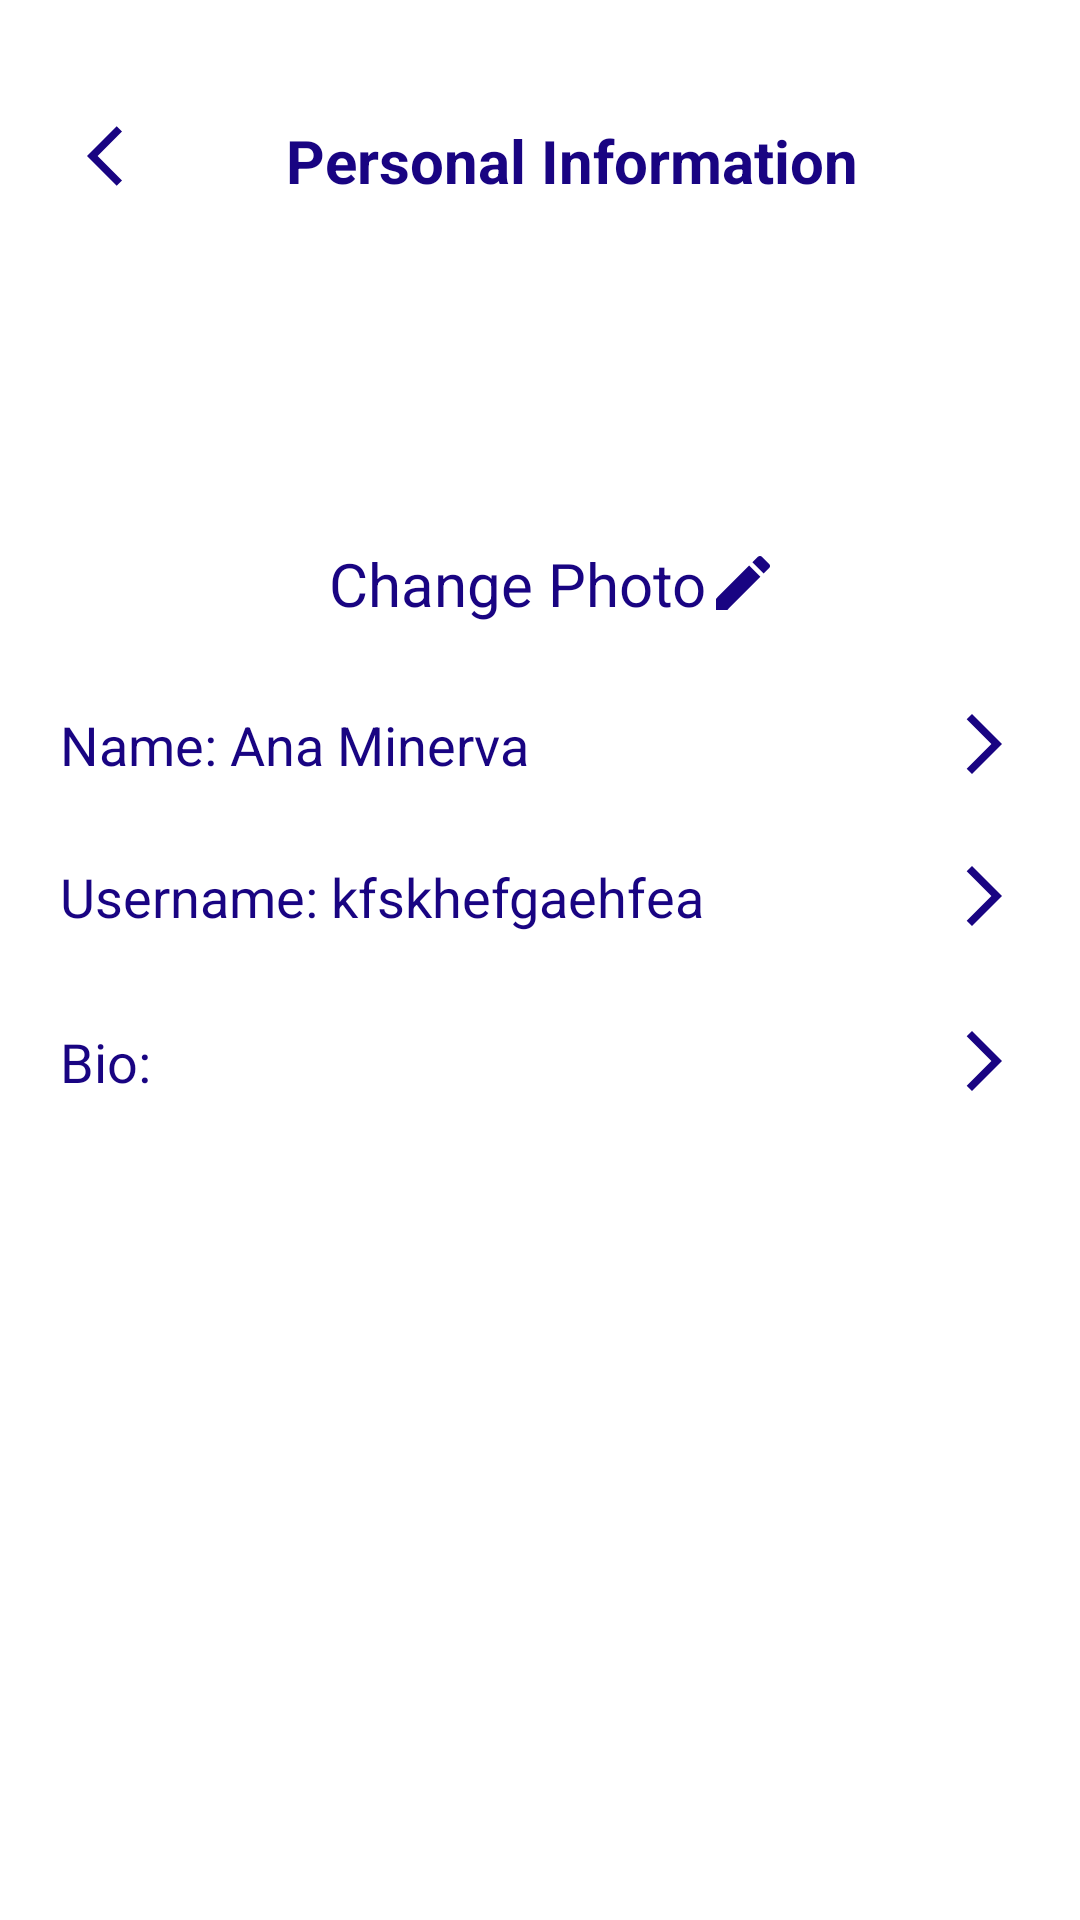

Produce the Android XML layout that renders to this screen, including the resource entries it uses.
<!-- AndroidManifest.xml: application theme Theme.DORMiFYDashboard -->
<!-- res/layout/activity_personal_info.xml -->
<?xml version="1.0" encoding="utf-8"?>
<androidx.constraintlayout.widget.ConstraintLayout xmlns:android="http://schemas.android.com/apk/res/android"
    xmlns:app="http://schemas.android.com/apk/res-auto"
    xmlns:tools="http://schemas.android.com/tools"
    android:layout_width="match_parent"
    android:layout_height="match_parent"
    tools:context=".Personal_info">

    <TextView
        android:id="@+id/PersonalInfoButton"
        android:layout_width="wrap_content"
        android:layout_height="wrap_content"
        android:layout_marginTop="40dp"
        android:text="Personal Information"
        android:textColor="@color/darkest"
        android:textSize="20sp"
        android:textStyle="bold"
        app:layout_constraintBottom_toBottomOf="parent"
        app:layout_constraintEnd_toEndOf="parent"
        app:layout_constraintHorizontal_bias="0.363"
        app:layout_constraintStart_toEndOf="@+id/PersonalInfoBackBtn"
        app:layout_constraintTop_toTopOf="parent"
        app:layout_constraintVertical_bias="0.0" />

    <ImageView
        android:id="@+id/PersonalInfoBackBtn"
        android:layout_width="wrap_content"
        android:layout_height="wrap_content"
        android:layout_marginLeft="16dp"
        android:layout_marginTop="40dp"
        app:layout_constraintBottom_toBottomOf="parent"
        app:layout_constraintEnd_toEndOf="parent"
        app:layout_constraintHorizontal_bias="0.041"
        app:layout_constraintStart_toStartOf="parent"
        app:layout_constraintTop_toTopOf="parent"
        app:layout_constraintVertical_bias="0.0"
        app:srcCompat="@drawable/baseline_arrow_back_ios_24" />

    <TextView
        android:id="@+id/name"
        android:layout_width="match_parent"
        android:layout_height="wrap_content"
        android:layout_marginTop="52dp"

        android:drawableEnd="@drawable/baseline_arrow_forward_ios_24"
        android:padding="20dp"
        android:text="Name: Ana Minerva"
        android:textColor="@color/darkest"
        android:textSize="18sp"
        app:layout_constraintBottom_toBottomOf="parent"
        app:layout_constraintEnd_toEndOf="parent"
        app:layout_constraintHorizontal_bias="0.0"
        app:layout_constraintStart_toStartOf="parent"
        app:layout_constraintTop_toTopOf="parent"
        app:layout_constraintVertical_bias="0.313" />

    <TextView
        android:id="@+id/username"
        android:layout_width="match_parent"
        android:layout_height="wrap_content"

        android:drawableEnd="@drawable/baseline_arrow_forward_ios_24"
        android:padding="20dp"
        android:text="Username: kfskhefgaehfea"
        android:textColor="@color/darkest"
        android:textSize="18sp"
        app:layout_constraintBottom_toBottomOf="parent"
        app:layout_constraintEnd_toEndOf="parent"
        app:layout_constraintHorizontal_bias="0.0"
        app:layout_constraintStart_toStartOf="parent"
        app:layout_constraintTop_toTopOf="parent"
        app:layout_constraintVertical_bias="0.463" />

    <TextView
        android:id="@+id/bio"
        android:layout_width="match_parent"
        android:layout_height="wrap_content"
        android:drawableEnd="@drawable/baseline_arrow_forward_ios_24"
        android:padding="20dp"
        android:text="Bio:"
        android:textColor="@color/darkest"
        android:textSize="18sp"
        app:layout_constraintBottom_toBottomOf="parent"
        app:layout_constraintEnd_toEndOf="parent"
        app:layout_constraintHorizontal_bias="0.0"
        app:layout_constraintStart_toStartOf="parent"
        app:layout_constraintTop_toTopOf="parent"
        app:layout_constraintVertical_bias="0.559" />

    <ImageView
        android:id="@+id/imageView10"
        android:layout_width="106dp"
        android:layout_height="100dp"
        app:layout_constraintBottom_toBottomOf="parent"
        app:layout_constraintEnd_toEndOf="parent"
        app:layout_constraintHorizontal_bias="0.498"
        app:layout_constraintStart_toStartOf="parent"
        app:layout_constraintTop_toTopOf="parent"
        app:layout_constraintVertical_bias="0.128"
        tools:srcCompat="@tools:sample/avatars" />

    <TextView
        android:id="@+id/textView6"
        android:layout_width="wrap_content"
        android:layout_height="wrap_content"
        android:drawableEnd="@drawable/baseline_edit_24"
        android:text="Change Photo"
        android:textColor="@color/darkest"
        android:textSize="20dp"
        app:layout_constraintBottom_toBottomOf="parent"
        app:layout_constraintEnd_toEndOf="parent"
        app:layout_constraintHorizontal_bias="0.523"
        app:layout_constraintStart_toStartOf="parent"
        app:layout_constraintTop_toTopOf="parent"
        app:layout_constraintVertical_bias="0.295" />

    <androidx.constraintlayout.widget.Barrier
        android:layout_width="wrap_content"
        android:layout_height="wrap_content"
        app:barrierDirection="top" />

</androidx.constraintlayout.widget.ConstraintLayout>
<!-- resources referenced by this layout -->
<resources>
  <color name="darkest">#190482</color>
  <!-- drawable baseline_arrow_back_ios_24 (drawable) -->
  <vector android:autoMirrored="true" android:height="24dp"
      android:tint="#190482" android:viewportHeight="24"
      android:viewportWidth="24" android:width="24dp" xmlns:android="http://schemas.android.com/apk/res/android">
      <path android:fillColor="@android:color/white" android:pathData="M11.67,3.87L9.9,2.1 0,12l9.9,9.9 1.77,-1.77L3.54,12z"/>
  </vector>
  <!-- drawable baseline_arrow_forward_ios_24 (drawable) -->
  <vector android:autoMirrored="true" android:height="24dp"
      android:tint="#190482" android:viewportHeight="24"
      android:viewportWidth="24" android:width="24dp" xmlns:android="http://schemas.android.com/apk/res/android">
      <path android:fillColor="@android:color/white" android:pathData="M6.23,20.23l1.77,1.77l10,-10l-10,-10l-1.77,1.77l8.23,8.23z"/>
  </vector>
  <!-- drawable baseline_edit_24 (drawable) -->
  <vector android:height="24dp" android:tint="#190482"
      android:viewportHeight="24" android:viewportWidth="24"
      android:width="24dp" xmlns:android="http://schemas.android.com/apk/res/android">
      <path android:fillColor="@android:color/white" android:pathData="M3,17.25V21h3.75L17.81,9.94l-3.75,-3.75L3,17.25zM20.71,7.04c0.39,-0.39 0.39,-1.02 0,-1.41l-2.34,-2.34c-0.39,-0.39 -1.02,-0.39 -1.41,0l-1.83,1.83 3.75,3.75 1.83,-1.83z"/>
  </vector>
  <style name="Theme.DORMiFYDashboard" parent="Base.Theme.DORMiFYDashboard" />
  <style name="Base.Theme.DORMiFYDashboard" parent="Theme.MaterialComponents.DayNight.NoActionBar">
          
          
      </style>
</resources>
